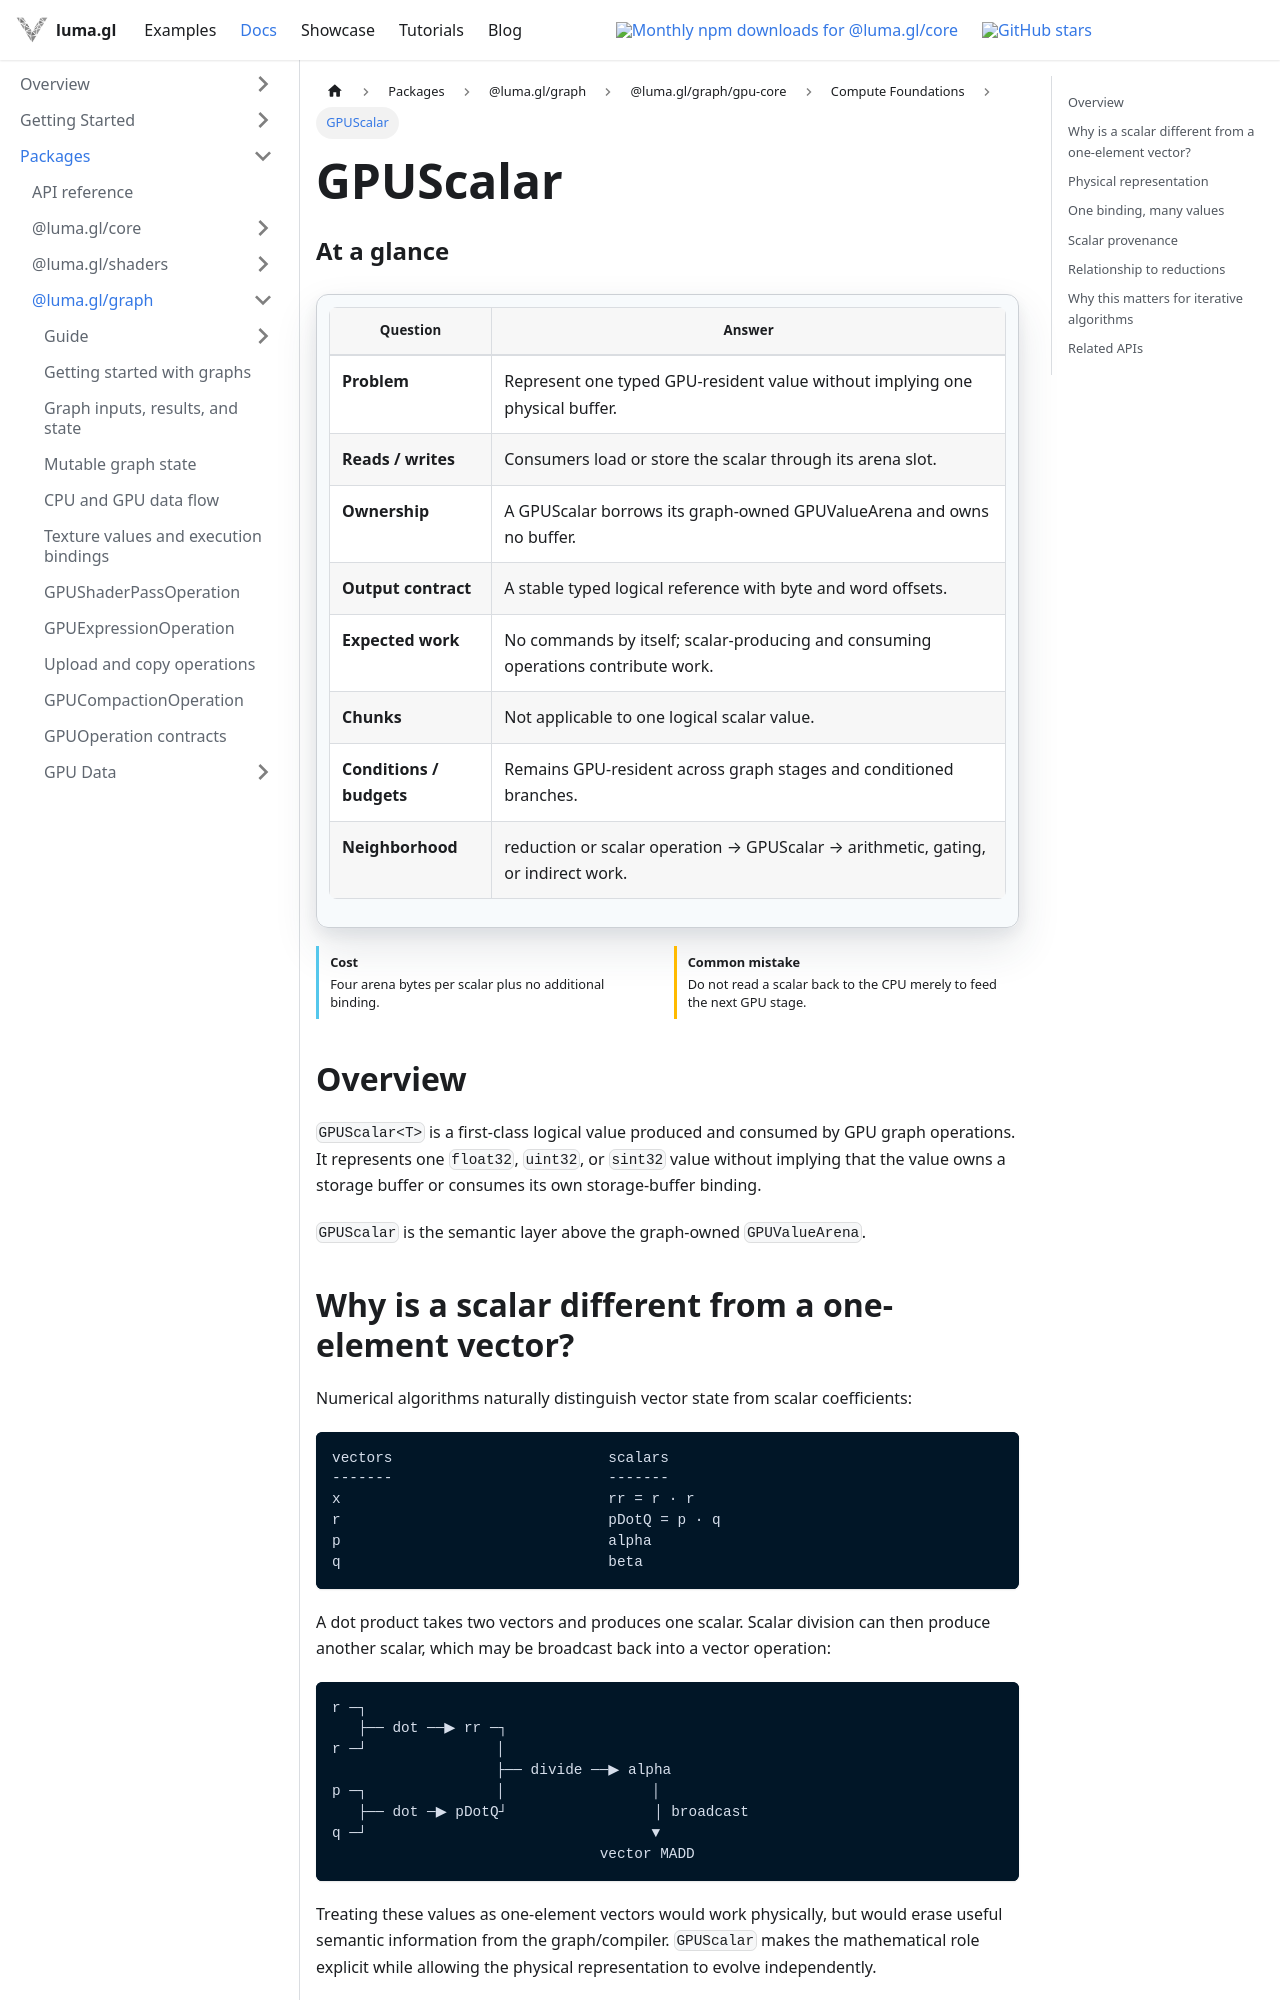

repository: visgl/luma.gl · page: next/docs/api-reference/experimental/gpu-core/gpu-scalar.html · generator: docusaurus

import {GPUOperationContract} from '@site/src/components/docs/gpu-operation-contract';

# GPUScalar

<GPUOperationContract operation="gpu-scalar" />

## Overview

`GPUScalar<T>` is a first-class logical value produced and consumed by GPU graph operations. It represents one `float32`, `uint32`, or `sint32` value without implying that the value owns a storage buffer or consumes its own storage-buffer binding.

`GPUScalar` is the semantic layer above the graph-owned `GPUValueArena`.

## Why is a scalar different from a one-element vector?

Numerical algorithms naturally distinguish vector state from scalar coefficients:

```text
vectors                         scalars
-------                         -------
x                               rr = r · r
r                               pDotQ = p · q
p                               alpha
q                               beta
```

A dot product takes two vectors and produces one scalar. Scalar division can then produce another scalar, which may be broadcast back into a vector operation:

```text
r ─┐
   ├── dot ──▶ rr ─┐
r ─┘               │
                   ├── divide ──▶ alpha
p ─┐               │                 │
   ├── dot ─▶ pDotQ┘                 │ broadcast
q ─┘                                 ▼
                               vector MADD
```

Treating these values as one-element vectors would work physically, but would erase useful semantic information from the graph/compiler. `GPUScalar` makes the mathematical role explicit while allowing the physical representation to evolve independently.
